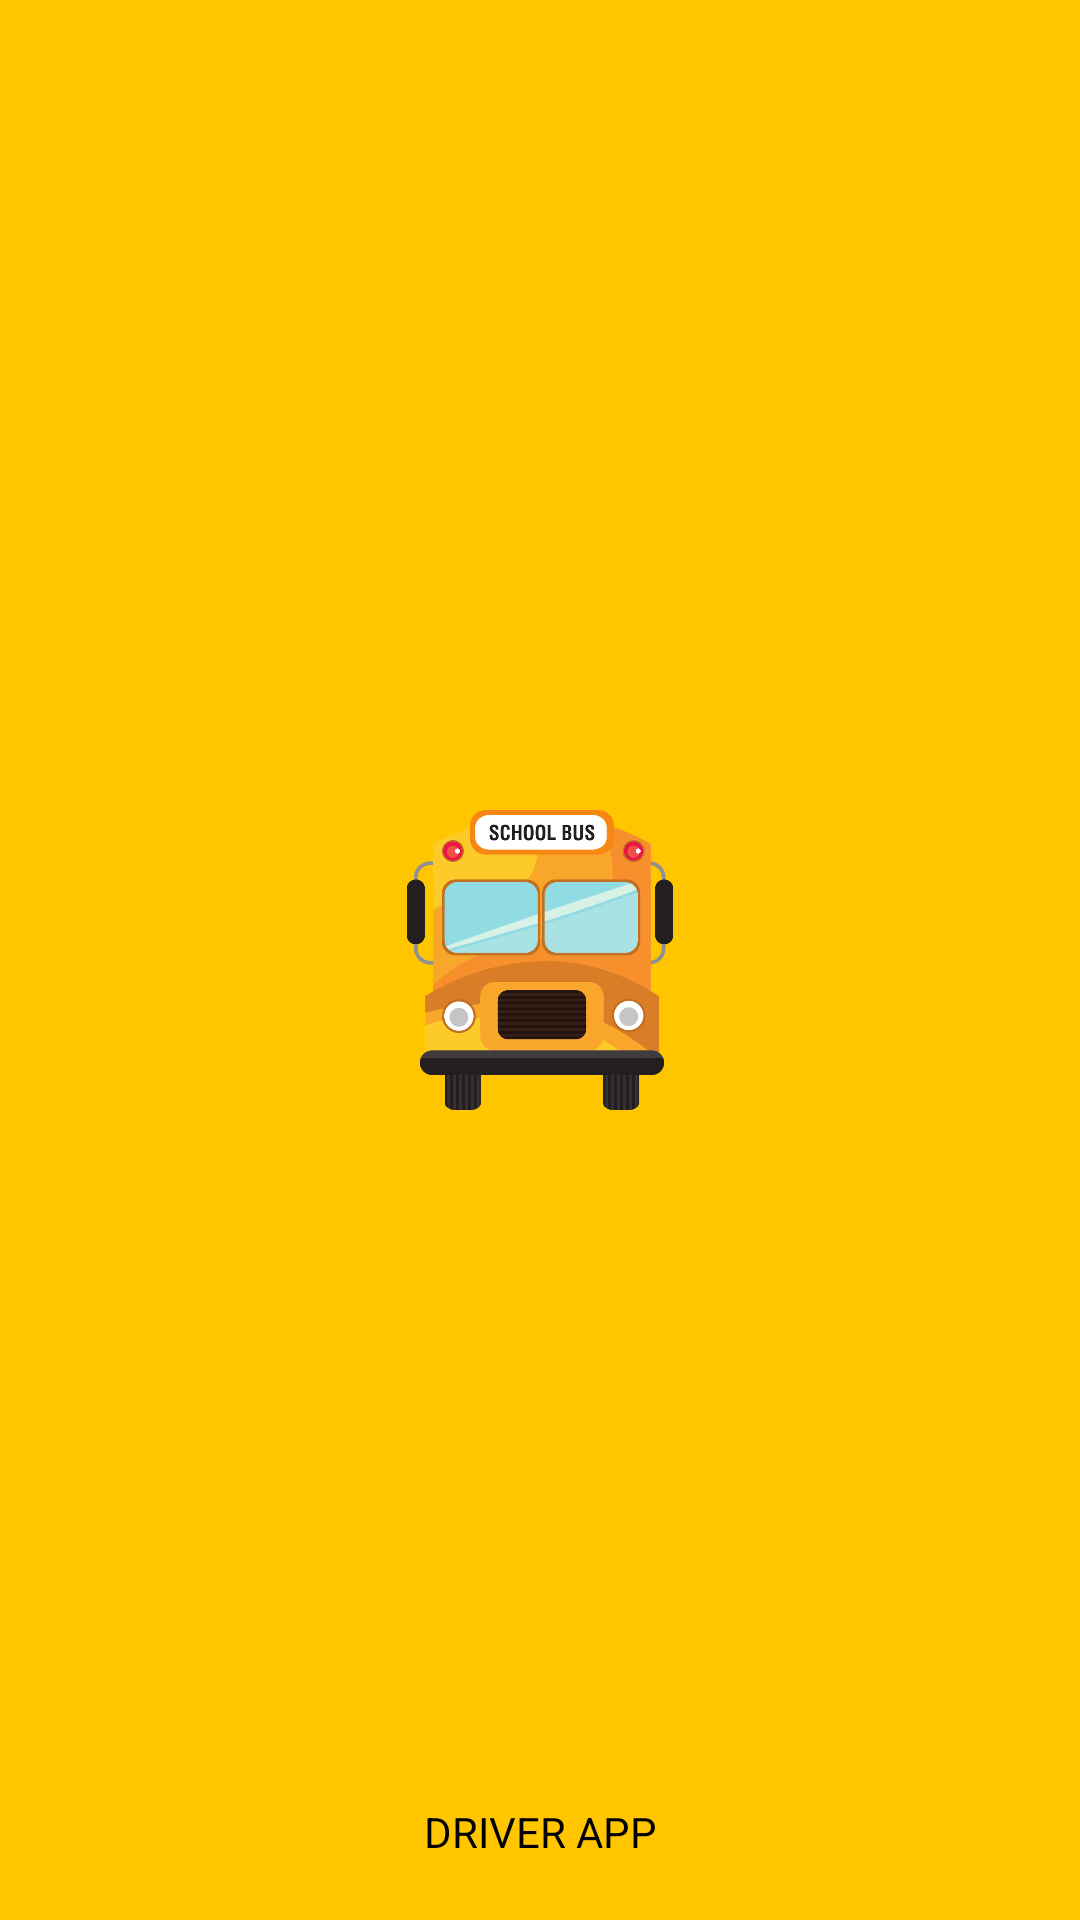

Reconstruct the res/layout file that produces this screen, plus the resources it refers to.
<!-- AndroidManifest.xml: activity theme AppThemeNoBar -->
<!-- res/layout/activity_splash_screen.xml -->
<?xml version="1.0" encoding="utf-8"?>
<RelativeLayout xmlns:android="http://schemas.android.com/apk/res/android"
    android:layout_width="match_parent"
    android:layout_height="match_parent"
    android:background="@color/primaryColor"
    android:orientation="vertical">

    <LinearLayout
        android:layout_width="match_parent"
        android:layout_height="match_parent"
        android:layout_gravity="center"
        android:gravity="center"
        android:orientation="vertical">

        <ImageView
            android:layout_width="100dp"
            android:layout_height="100dp"
            android:layout_gravity="center"
            android:src="@drawable/school_bus_splash"/>

    </LinearLayout>



    <TextView
        android:layout_width="match_parent"
        android:layout_height="wrap_content"
        android:text="@string/splash_text"
        android:textColor="#000"
        android:gravity="center"
        android:layout_alignParentBottom="true"
        android:layout_marginBottom="20dp"/>



</RelativeLayout>
<!-- resources referenced by this layout -->
<resources>
  <color name="primaryColor">#ffc600</color>
  <!-- drawable school_bus_splash: png bitmap (drawable-hdpi, 42783 bytes) -->
  <string name="splash_text">DRIVER APP</string>
  <style name="AppThemeNoBar" parent="Theme.AppCompat.Light.NoActionBar">
          
          <item name="colorPrimary">@color/primaryColor</item>
          <item name="colorPrimaryDark">@color/primaryDarkColor</item>
          <item name="colorAccent">@color/colorAccent</item>
          <item name="windowNoTitle">true</item>
          <item name="android:windowFullscreen">true</item>
      </style>
  <color name="primaryDarkColor">#c79600</color>
  <color name="colorAccent">#0336ff</color>
</resources>
